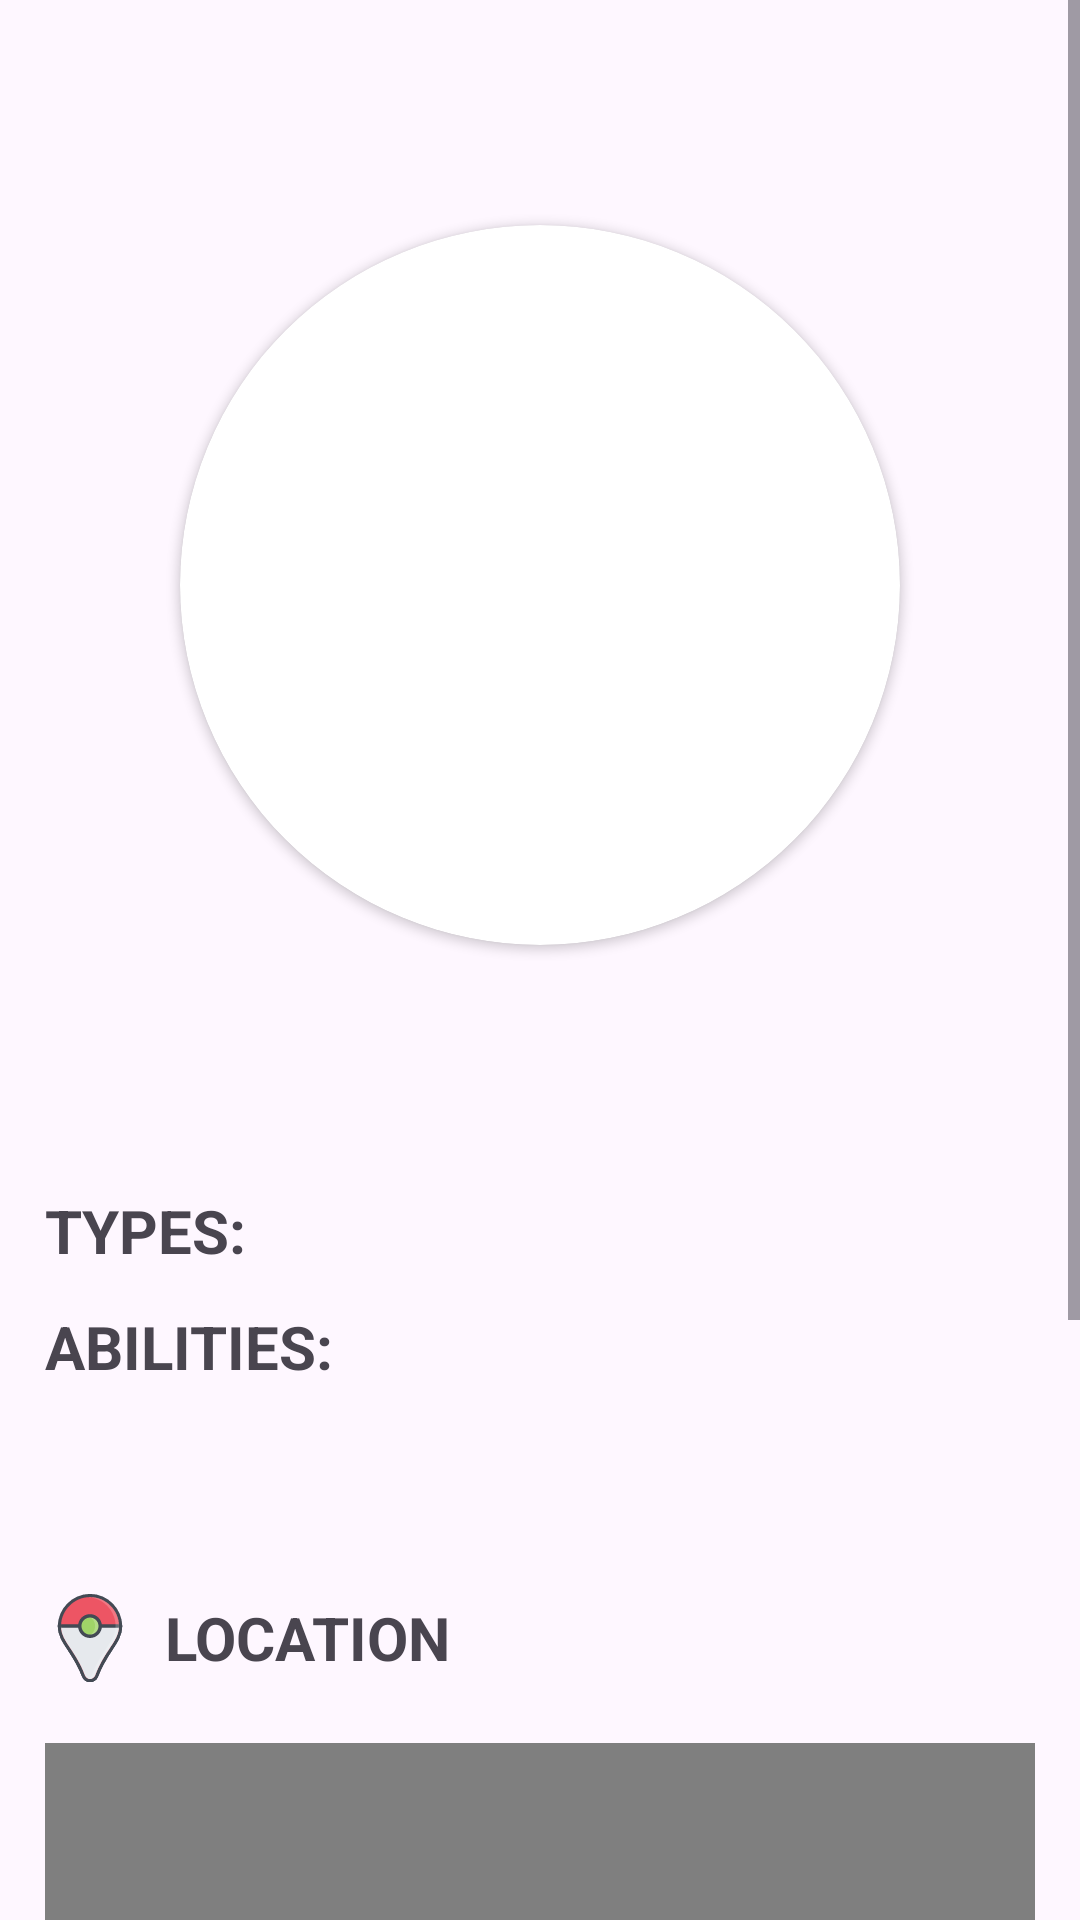

This screen was rendered from an Android layout file. Write that file and the resources it references.
<!-- AndroidManifest.xml: application theme Theme.PokedexRetrofit -->
<!-- res/layout/activity_pokemon_details.xml -->
<?xml version="1.0" encoding="utf-8"?>
<ScrollView
    xmlns:android="http://schemas.android.com/apk/res/android"
    xmlns:app="http://schemas.android.com/apk/res-auto"
    xmlns:tools="http://schemas.android.com/tools"
    xmlns:map="http://schemas.android.com/apk/res-auto"
    android:id="@+id/main"
    android:layout_width="match_parent"
    android:layout_height="match_parent"
    tools:context=".PokemonDetailsActivity"
    android:orientation="vertical"
    android:layout_marginHorizontal="5dp"
    android:layout_marginVertical="20dp">

    <LinearLayout
        android:layout_width="match_parent"
        android:layout_height="wrap_content"
        tools:context=".PokemonDetailsActivity"
        android:orientation="vertical"
        android:layout_marginHorizontal="15dp"
        android:layout_marginVertical="20dp">

        <ImageView
            android:id="@+id/ivBack"
            android:src="@drawable/ic_arrow_back"
            android:layout_width="45dp"
            android:layout_height="45dp"/>


        <androidx.cardview.widget.CardView
            android:layout_width="wrap_content"
            android:layout_height="wrap_content"
            android:layout_gravity="center"
            android:layout_marginTop="10dp"
            android:layout_marginBottom="20dp"
            app:contentPadding="20dp"
            app:cardCornerRadius="500dp">
            <ImageView
                android:id="@+id/ivHiRes"
                tools:src="@drawable/pokeball_pokemon_svgrepo_com"
                android:layout_width="200dp"
                android:layout_height="200dp"
                android:padding="20dp"
                android:layout_gravity="center"/>
        </androidx.cardview.widget.CardView>


        <TextView
            android:id="@+id/tvName"
            tools:text="Bulbasaur"
            android:textAllCaps="true"
            android:gravity="center"
            android:layout_width="match_parent"
            android:layout_height="wrap_content"
            android:textSize="30sp"
            android:textStyle="bold"
            android:layout_marginBottom="10dp"/>

        <LinearLayout
            android:layout_width="match_parent"
            android:layout_height="wrap_content"
            android:orientation="horizontal"
            android:layout_marginTop="10dp">
            <TextView
                android:text="TYPES:"
                android:layout_width="wrap_content"
                android:layout_height="wrap_content"
                android:layout_gravity="center"
                android:layout_marginEnd="15dp"
                android:textSize="20sp"
                android:textStyle="bold"
                />
            <ImageView
                android:id="@+id/ivTypeOne"
                android:layout_width="30dp"
                android:layout_height="30dp"
                tools:src="@drawable/type_grass"
                android:layout_marginEnd="10dp"
                />
            <TextView
                tools:text="Grass"
                android:id="@+id/tvTypeOne"
                android:layout_width="wrap_content"
                android:layout_height="wrap_content"
                android:layout_gravity="center"
                android:layout_marginEnd="10dp"
                android:textAllCaps="true"
                android:textSize="18sp"
                />
            <ImageView
                android:id="@+id/ivTypeTwo"
                android:layout_width="30dp"
                android:layout_height="30dp"
                tools:src="@drawable/type_grass"
                android:layout_marginEnd="10dp"
                />
            <TextView
                tools:text="Grass"
                android:id="@+id/tvTypeTwo"
                android:layout_width="wrap_content"
                android:layout_height="wrap_content"
                android:layout_gravity="center"
                android:textSize="18sp"
                android:textAllCaps="true"
                />
        </LinearLayout>

        <TextView
            android:text="ABILITIES:"
            android:layout_width="wrap_content"
            android:layout_height="wrap_content"
            android:layout_marginTop="10dp"
            android:layout_marginEnd="15dp"
            android:textSize="20sp"
            android:textStyle="bold"
            />

        <TextView
            tools:text="Grass"
            android:id="@+id/tvAbilityOne"
            android:layout_width="wrap_content"
            android:layout_height="wrap_content"
            android:textAllCaps="true"
            android:textSize="18sp"
            />
        <TextView
            tools:text="Grass"
            android:id="@+id/tvAbilityTwo"
            android:layout_width="wrap_content"
            android:layout_height="wrap_content"
            android:textAllCaps="true"
            android:textSize="18sp"
            />

        <LinearLayout
            android:layout_width="match_parent"
            android:layout_height="wrap_content"
            android:orientation="horizontal"
            android:layout_marginVertical="20dp">
            <ImageView
                android:layout_width="30dp"
                android:layout_height="30dp"
                android:src="@drawable/location_pokemon_svgrepo_com"
                android:layout_marginEnd="10dp"
                />
            <TextView
                android:text="LOCATION"
                android:layout_width="wrap_content"
                android:layout_height="wrap_content"
                android:layout_gravity="center"
                android:layout_marginEnd="15dp"
                android:textSize="20sp"
                android:textStyle="bold"
                />
        </LinearLayout>
        <androidx.fragment.app.FragmentContainerView
            android:id="@+id/map"
            android:name="com.google.android.gms.maps.SupportMapFragment"
            android:layout_width="match_parent"
            android:layout_height="350dp"
            map:cameraBearing="0"
            map:cameraTargetLng="121.045847"
            map:cameraTargetLat="14.638935"
            map:cameraTilt="0"
            map:cameraZoom="17.57"
            map:liteMode="false"
            map:mapType="normal"
            map:mapColorScheme="light"
            map:uiCompass="true"
            map:uiRotateGestures="true"
            map:uiScrollGestures="true"
            map:uiTiltGestures="true"
            map:uiZoomControls="true"
            map:uiZoomGestures="true" />
    </LinearLayout>
</ScrollView>
<!-- resources referenced by this layout -->
<resources>
  <!-- drawable location_pokemon_svgrepo_com: vector/xml drawable (drawable, 7224 chars, omitted) -->
  <style name="Theme.PokedexRetrofit" parent="Base.Theme.PokedexRetrofit" />
  <style name="Base.Theme.PokedexRetrofit" parent="Theme.Material3.DayNight.NoActionBar">
          
          
      </style>
</resources>
